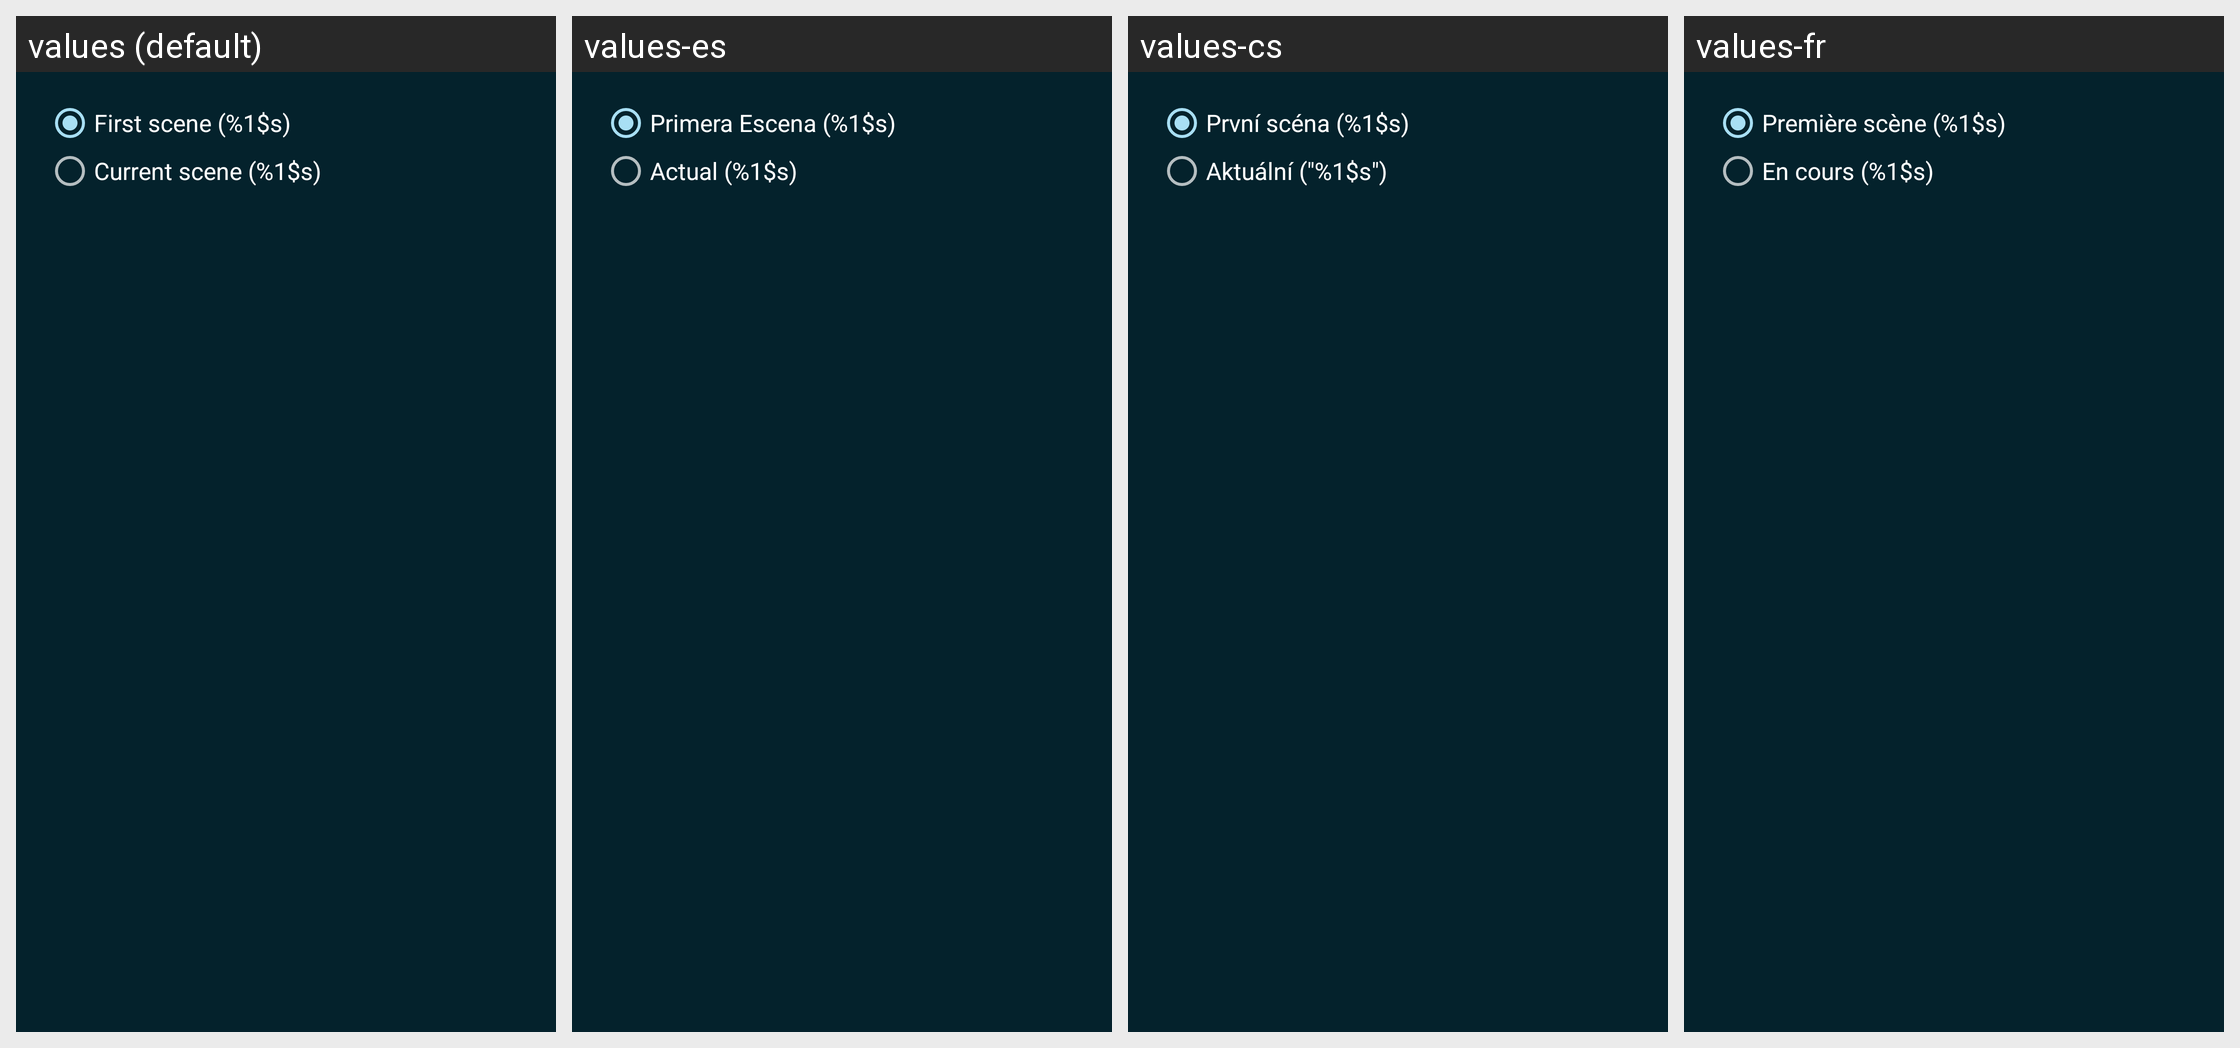

The same Android screen rendered under several of its app's locales, left to right. List the strings drawn on it with the default value and each locale's translation.
Android screen res/layout/dialog_play_scene.xml rendered under 4 locales, left to right: values (default), values-es, values-cs, values-fr. Device: Nexus 5 (rendered at 1080×1920; each locale shown at half size, 540×960, under a caption strip naming it); theme Catroid.
Other locales in the repository, not shown: values-ar, values-az, values-bg, values-bs, values-ca, values-da, values-de, values-el, values-en-rAU, values-en-rCA, values-en-rGB, values-fa, values-gl, values-gu, values-hi, values-hr, values-hu, values-in, values-it, values-iw, values-ja, values-kk, values-kn, values-ko, values-lt, values-mk, values-ml, values-ms, values-nl, values-no, values-pl, values-pt, values-pt-rBR, values-ro, values-ru, values-sd, values-sk, values-sl, values-sq, values-sr-rCS, values-sr-rSP, values-sv, values-sw, values-ta, values-te, values-th, values-tr, values-ur, values-vi, values-zh-rCN, values-zh-rTW.
Strings drawn on this screen, with the default value and each locale's value (text and hints the layout hard-codes, and strings that could not be matched under every locale, appear in the picture but are not listed):

play_scene_dialog_default
  values: First scene (%1$s)
  values-es: Primera Escena (%1$s)
  values-cs: První scéna (%1$s)
  values-fr: Première scène (%1$s)

play_scene_dialog_current
  values: Current scene (%1$s)
  values-es: Actual (%1$s)
  values-cs: Aktuální ("%1$s")
  values-fr: En cours (%1$s)
